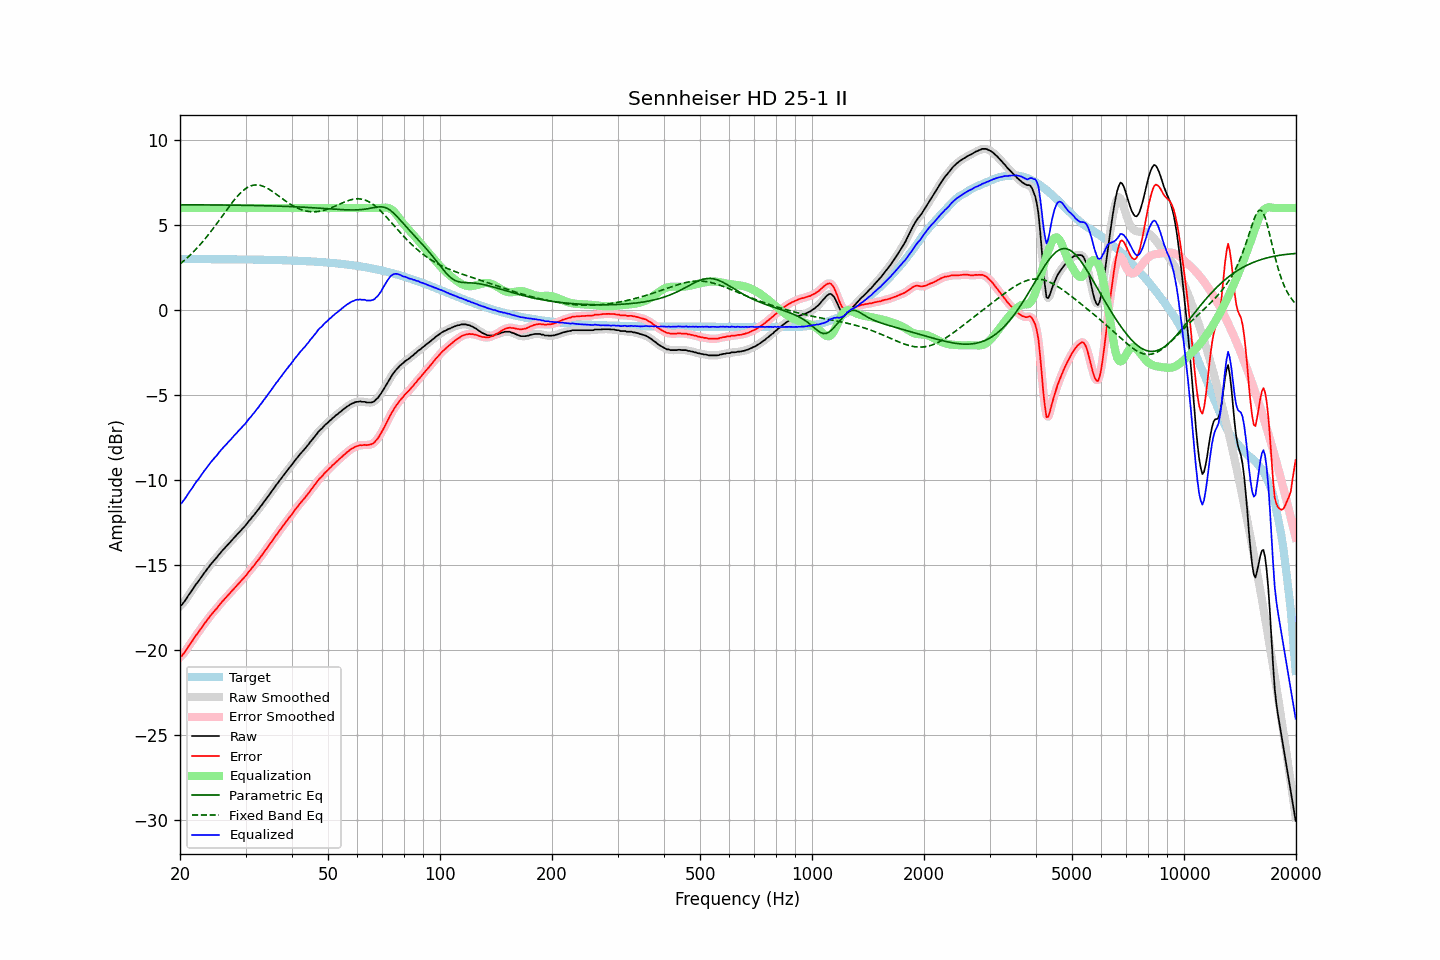

Data behind this chart, as committed beside it:
frequency, raw, error, smoothed, error_smoothed, equalization, parametric_eq, fixed_band_eq, equalized_raw, equalized_smoothed, target
20.00, -17.39, -20.39, -17.41, -20.41, 6.00, 6.19, 2.71, -11.39, -11.41, 3.00
20.20, -17.34, -20.34, -17.32, -20.32, 6.00, 6.19, 2.79, -11.34, -11.32, 3.00
20.40, -17.22, -20.22, -17.21, -20.22, 6.00, 6.19, 2.87, -11.22, -11.21, 3.00
20.61, -17.09, -20.09, -17.10, -20.10, 6.00, 6.19, 2.95, -11.09, -11.10, 3.00
20.81, -16.96, -19.96, -16.95, -19.95, 6.00, 6.19, 3.03, -10.96, -10.95, 3.00
21.02, -16.80, -19.80, -16.81, -19.81, 6.00, 6.19, 3.12, -10.80, -10.81, 3.00
21.23, -16.67, -19.67, -16.67, -19.67, 6.00, 6.19, 3.21, -10.67, -10.67, 3.00
21.44, -16.54, -19.54, -16.53, -19.53, 6.00, 6.19, 3.30, -10.54, -10.53, 3.00
21.66, -16.40, -19.40, -16.39, -19.39, 6.00, 6.19, 3.39, -10.40, -10.39, 3.00
21.87, -16.25, -19.25, -16.26, -19.25, 6.00, 6.19, 3.49, -10.25, -10.26, 3.00
22.09, -16.11, -19.11, -16.12, -19.12, 6.00, 6.19, 3.59, -10.11, -10.12, 3.00
22.31, -16.00, -19.00, -15.99, -18.99, 6.00, 6.19, 3.69, -10.00, -9.99, 3.00
22.54, -15.86, -18.86, -15.86, -18.86, 6.00, 6.19, 3.79, -9.86, -9.86, 3.00
22.76, -15.72, -18.72, -15.73, -18.73, 6.00, 6.19, 3.90, -9.72, -9.73, 3.00
22.99, -15.60, -18.60, -15.59, -18.59, 6.00, 6.19, 4.01, -9.60, -9.59, 3.00
23.22, -15.46, -18.46, -15.47, -18.46, 6.00, 6.19, 4.12, -9.46, -9.47, 3.00
23.45, -15.34, -18.34, -15.34, -18.34, 6.00, 6.19, 4.24, -9.34, -9.34, 3.00
23.69, -15.21, -18.21, -15.21, -18.21, 6.00, 6.18, 4.35, -9.21, -9.21, 3.00
23.92, -15.09, -18.08, -15.09, -18.08, 6.00, 6.18, 4.47, -9.09, -9.09, 3.00
24.16, -14.96, -17.95, -14.96, -17.96, 6.00, 6.18, 4.60, -8.96, -8.96, 2.99
24.40, -14.85, -17.84, -14.85, -17.84, 6.00, 6.18, 4.72, -8.85, -8.85, 2.99
24.65, -14.73, -17.73, -14.74, -17.73, 6.00, 6.18, 4.85, -8.73, -8.74, 2.99
24.89, -14.63, -17.62, -14.63, -17.62, 6.00, 6.18, 4.97, -8.63, -8.63, 2.99
25.14, -14.53, -17.52, -14.52, -17.51, 6.00, 6.18, 5.10, -8.53, -8.52, 2.99
25.39, -14.40, -17.39, -14.40, -17.39, 6.00, 6.18, 5.23, -8.40, -8.40, 2.99
25.65, -14.28, -17.27, -14.29, -17.28, 6.00, 6.18, 5.36, -8.28, -8.29, 2.99
25.91, -14.17, -17.16, -14.17, -17.16, 6.00, 6.18, 5.49, -8.17, -8.17, 2.99
26.16, -14.07, -17.06, -14.07, -17.06, 6.00, 6.18, 5.63, -8.07, -8.07, 2.99
26.43, -13.97, -16.96, -13.97, -16.96, 6.00, 6.18, 5.76, -7.97, -7.97, 2.99
26.69, -13.87, -16.86, -13.87, -16.86, 6.00, 6.18, 5.89, -7.87, -7.87, 2.99
26.96, -13.76, -16.75, -13.77, -16.75, 6.00, 6.17, 6.02, -7.76, -7.77, 2.99
27.23, -13.66, -16.65, -13.66, -16.65, 6.00, 6.17, 6.14, -7.66, -7.66, 2.99
27.50, -13.56, -16.55, -13.56, -16.54, 6.00, 6.17, 6.27, -7.56, -7.56, 2.99
27.77, -13.45, -16.43, -13.45, -16.44, 6.00, 6.17, 6.39, -7.45, -7.45, 2.99
28.05, -13.35, -16.33, -13.35, -16.33, 6.00, 6.17, 6.51, -7.35, -7.35, 2.98
28.33, -13.25, -16.23, -13.25, -16.23, 6.00, 6.17, 6.62, -7.25, -7.25, 2.98
28.62, -13.14, -16.12, -13.15, -16.13, 6.00, 6.17, 6.73, -7.14, -7.15, 2.98
28.90, -13.04, -16.02, -13.04, -16.02, 6.00, 6.17, 6.83, -7.04, -7.04, 2.98
29.19, -12.94, -15.92, -12.94, -15.92, 6.00, 6.16, 6.92, -6.94, -6.94, 2.98
29.48, -12.83, -15.81, -12.84, -15.82, 6.00, 6.16, 7.00, -6.83, -6.84, 2.98
29.78, -12.73, -15.71, -12.73, -15.71, 6.00, 6.16, 7.08, -6.73, -6.73, 2.98
30.08, -12.63, -15.61, -12.62, -15.60, 6.00, 6.16, 7.15, -6.63, -6.62, 2.98
30.38, -12.50, -15.48, -12.51, -15.48, 6.00, 6.16, 7.21, -6.50, -6.51, 2.98
30.68, -12.38, -15.36, -12.39, -15.36, 6.00, 6.16, 7.26, -6.38, -6.39, 2.97
30.99, -12.28, -15.25, -12.27, -15.25, 6.00, 6.16, 7.30, -6.28, -6.27, 2.97
31.30, -12.15, -15.12, -12.16, -15.13, 6.00, 6.15, 7.33, -6.15, -6.16, 2.97
31.61, -12.05, -15.02, -12.04, -15.01, 6.00, 6.15, 7.35, -6.05, -6.04, 2.97
31.93, -11.92, -14.89, -11.93, -14.89, 6.00, 6.15, 7.36, -5.92, -5.93, 2.97
32.24, -11.80, -14.77, -11.80, -14.77, 6.00, 6.15, 7.36, -5.80, -5.80, 2.97
32.57, -11.69, -14.66, -11.68, -14.65, 6.00, 6.15, 7.35, -5.69, -5.68, 2.97
32.89, -11.55, -14.51, -11.56, -14.52, 6.00, 6.14, 7.33, -5.55, -5.56, 2.96
33.22, -11.44, -14.40, -11.43, -14.39, 6.00, 6.14, 7.30, -5.44, -5.43, 2.96
33.55, -11.30, -14.26, -11.30, -14.26, 6.00, 6.14, 7.27, -5.30, -5.30, 2.96
33.89, -11.18, -14.14, -11.18, -14.14, 6.00, 6.14, 7.23, -5.18, -5.18, 2.96
34.23, -11.05, -14.01, -11.05, -14.01, 6.00, 6.13, 7.18, -5.05, -5.05, 2.96
34.57, -10.92, -13.87, -10.92, -13.88, 6.00, 6.13, 7.13, -4.92, -4.92, 2.95
34.92, -10.80, -13.75, -10.79, -13.74, 6.00, 6.13, 7.07, -4.80, -4.79, 2.95
35.27, -10.65, -13.60, -10.66, -13.61, 6.00, 6.13, 7.01, -4.65, -4.66, 2.95
35.62, -10.53, -13.48, -10.53, -13.48, 6.00, 6.12, 6.94, -4.53, -4.53, 2.95
35.97, -10.40, -13.34, -10.40, -13.34, 6.00, 6.12, 6.87, -4.40, -4.40, 2.95
... 635 more rows
